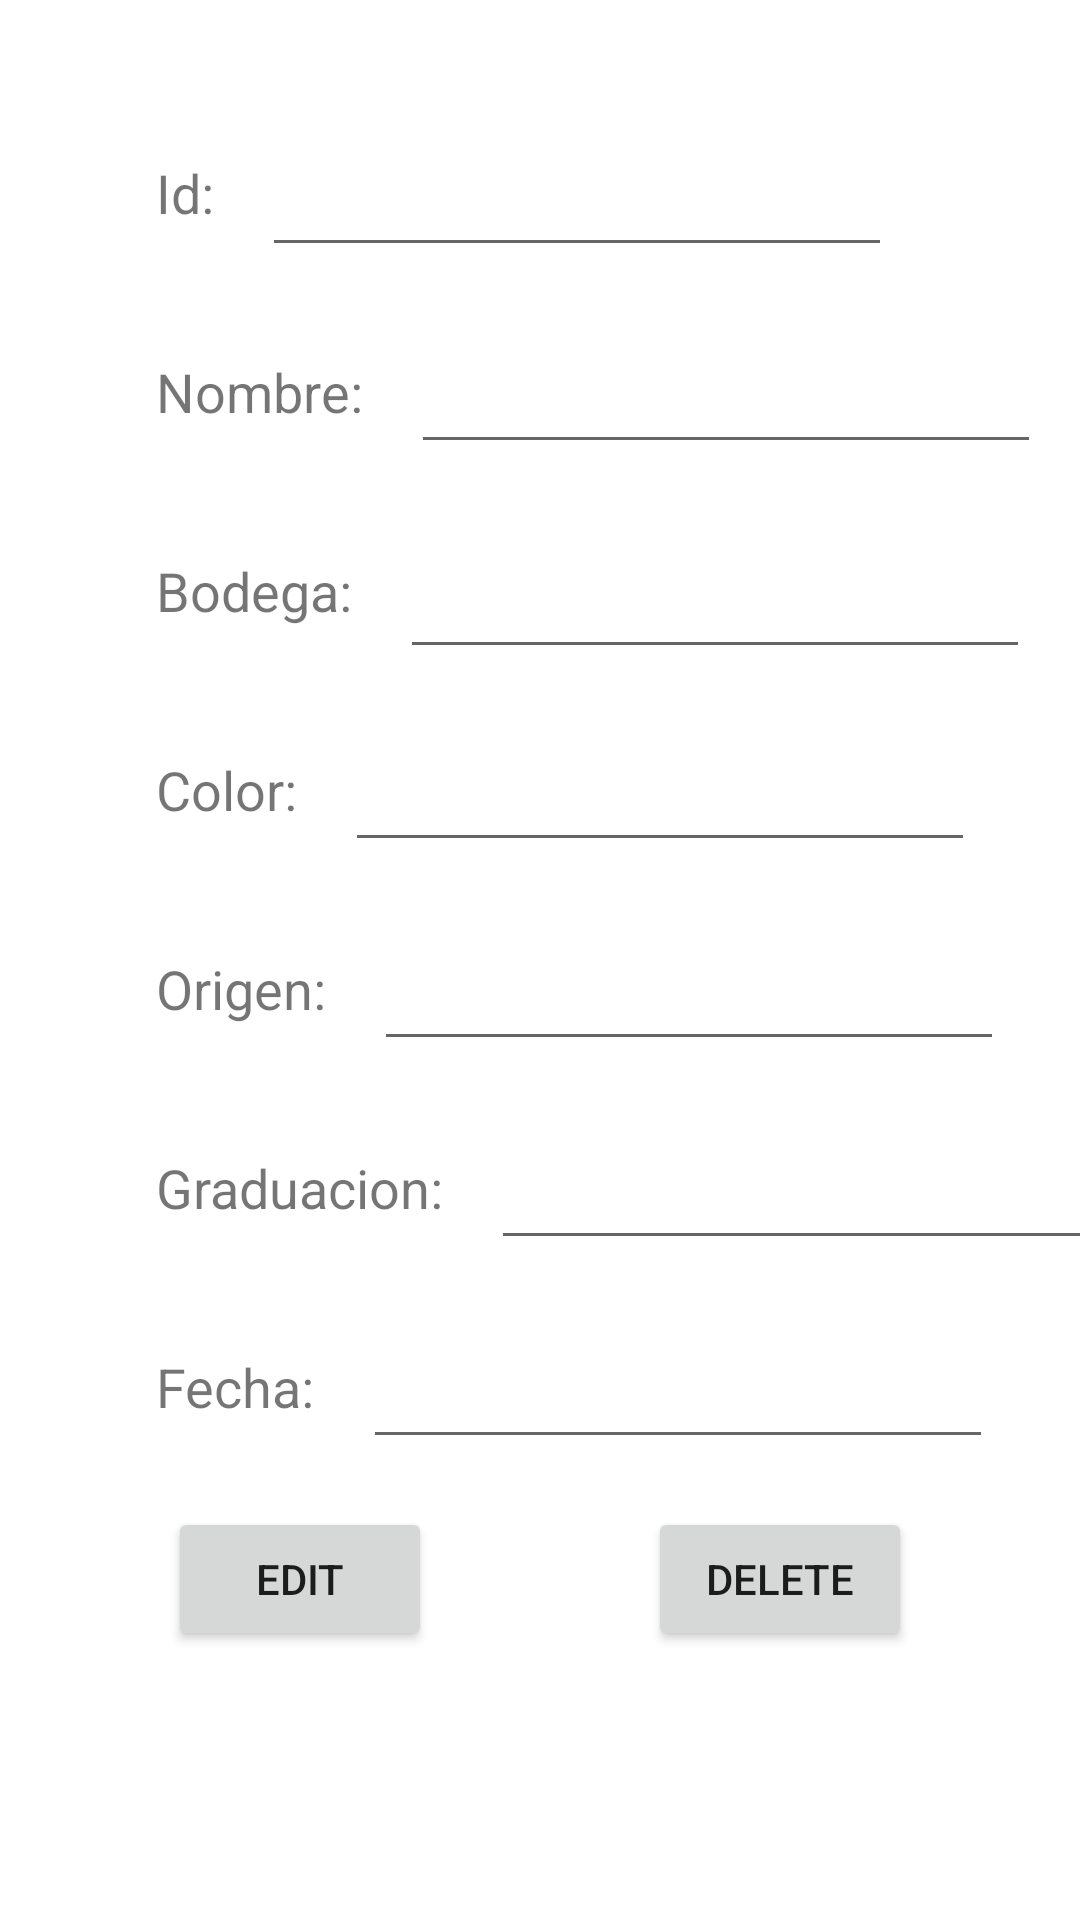

Here is an Android app screen rendered from its layout file. Give the layout XML and the strings, colors and styles it references.
<!-- AndroidManifest.xml: application theme Theme.ArchivosDeJamones -->
<!-- res/layout/activity_third.xml -->
<?xml version="1.0" encoding="utf-8"?>
<androidx.constraintlayout.widget.ConstraintLayout xmlns:android="http://schemas.android.com/apk/res/android"
    xmlns:app="http://schemas.android.com/apk/res-auto"
    xmlns:tools="http://schemas.android.com/tools"
    android:layout_width="match_parent"
    android:layout_height="match_parent">

    <TextView
        android:id="@+id/tv_id"
        android:layout_width="wrap_content"
        android:layout_height="wrap_content"
        android:layout_marginStart="52dp"
        android:layout_marginTop="52dp"
        android:text="@string/tvId"
        android:textAlignment="viewStart"
        android:textSize="18sp"
        app:layout_constraintStart_toStartOf="parent"
        app:layout_constraintTop_toTopOf="parent" />

    <TextView
        android:id="@+id/tv_nombre"
        android:layout_width="wrap_content"
        android:layout_height="wrap_content"
        android:layout_marginTop="42dp"
        android:text="@string/tvNombre"
        android:textSize="18sp"
        app:layout_constraintStart_toStartOf="@+id/tv_id"
        app:layout_constraintTop_toBottomOf="@+id/tv_id" />

    <TextView
        android:id="@+id/tv_bodega"
        android:layout_width="wrap_content"
        android:layout_height="wrap_content"
        android:layout_marginTop="42dp"
        android:text="@string/tvBodega"
        android:textSize="18sp"
        app:layout_constraintStart_toStartOf="@+id/tv_nombre"
        app:layout_constraintTop_toBottomOf="@+id/tv_nombre" />

    <TextView
        android:id="@+id/tv_color"
        android:layout_width="wrap_content"
        android:layout_height="wrap_content"
        android:layout_marginTop="42dp"
        android:text="@string/tvColor"
        android:textSize="18sp"
        app:layout_constraintStart_toStartOf="@+id/tv_bodega"
        app:layout_constraintTop_toBottomOf="@+id/tv_bodega" />

    <TextView
        android:id="@+id/tv_origen"
        android:layout_width="wrap_content"
        android:layout_height="wrap_content"
        android:layout_marginTop="42dp"
        android:text="@string/tvOrigen"
        android:textSize="18sp"
        app:layout_constraintStart_toStartOf="@+id/tv_color"
        app:layout_constraintTop_toBottomOf="@+id/tv_color" />

    <TextView
        android:id="@+id/tv_graduacion"
        android:layout_width="wrap_content"
        android:layout_height="wrap_content"
        android:layout_marginTop="42dp"
        android:text="@string/tvGraduacion"
        android:textSize="18sp"
        app:layout_constraintStart_toStartOf="@+id/tv_origen"
        app:layout_constraintTop_toBottomOf="@+id/tv_origen" />

    <TextView
        android:id="@+id/tv_fecha"
        android:layout_width="wrap_content"
        android:layout_height="wrap_content"
        android:layout_marginTop="42dp"
        android:text="@string/tvFecha"
        android:textSize="18sp"
        app:layout_constraintStart_toStartOf="@+id/tv_graduacion"
        app:layout_constraintTop_toBottomOf="@+id/tv_graduacion" />

    <EditText
        android:id="@+id/et_id_add"
        android:layout_width="wrap_content"
        android:layout_height="48dp"
        android:layout_marginStart="16dp"
        android:ems="10"
        android:inputType="textPersonName"
        app:layout_constraintBottom_toBottomOf="@+id/tv_id"
        app:layout_constraintStart_toEndOf="@+id/tv_id"
        app:layout_constraintTop_toTopOf="@+id/tv_id"
        app:layout_constraintVertical_bias="0.476"
        tools:ignore="TouchTargetSizeCheck,SpeakableTextPresentCheck" />

    <EditText
        android:id="@+id/et_nombre_add"
        android:layout_width="wrap_content"
        android:layout_height="48dp"
        android:layout_marginStart="16dp"
        android:ems="10"
        android:inputType="textPersonName"
        app:layout_constraintBottom_toBottomOf="@+id/tv_nombre"
        app:layout_constraintStart_toEndOf="@+id/tv_nombre"
        app:layout_constraintTop_toTopOf="@+id/tv_nombre"
        tools:ignore="SpeakableTextPresentCheck" />

    <EditText
        android:id="@+id/et_bodega_add"
        android:layout_width="wrap_content"
        android:layout_height="48dp"
        android:layout_marginStart="16dp"
        android:ems="10"
        android:importantForAutofill="no"
        android:inputType="textPersonName"
        app:layout_constraintBottom_toBottomOf="@+id/tv_bodega"
        app:layout_constraintStart_toEndOf="@+id/tv_bodega"
        app:layout_constraintTop_toTopOf="@+id/tv_bodega"
        app:layout_constraintVertical_bias="0.416"
        tools:ignore="SpeakableTextPresentCheck" />

    <EditText
        android:id="@+id/et_color_add"
        android:layout_width="wrap_content"
        android:layout_height="48dp"
        android:layout_marginStart="16dp"
        android:ems="10"
        android:inputType="textPersonName"
        app:layout_constraintBottom_toBottomOf="@+id/tv_color"
        app:layout_constraintStart_toEndOf="@+id/tv_color"
        app:layout_constraintTop_toTopOf="@+id/tv_color"
        tools:ignore="SpeakableTextPresentCheck" />

    <EditText
        android:id="@+id/et_origen_add"
        android:layout_width="wrap_content"
        android:layout_height="48dp"
        android:layout_marginStart="16dp"
        android:ems="10"
        android:inputType="textPersonName"
        app:layout_constraintBottom_toBottomOf="@+id/tv_origen"
        app:layout_constraintStart_toEndOf="@+id/tv_origen"
        app:layout_constraintTop_toTopOf="@+id/tv_origen"
        tools:ignore="SpeakableTextPresentCheck" />

    <EditText
        android:id="@+id/et_graduacion_add"
        android:layout_width="wrap_content"
        android:layout_height="48dp"
        android:layout_marginStart="16dp"
        android:ems="10"
        android:inputType="textPersonName"
        app:layout_constraintBottom_toBottomOf="@+id/tv_graduacion"
        app:layout_constraintStart_toEndOf="@+id/tv_graduacion"
        app:layout_constraintTop_toTopOf="@+id/tv_graduacion"
        tools:ignore="SpeakableTextPresentCheck" />

    <EditText
        android:id="@+id/et_fecha_add"
        android:layout_width="wrap_content"
        android:layout_height="48dp"
        android:layout_marginStart="16dp"
        android:ems="10"
        android:inputType="textPersonName"
        app:layout_constraintBottom_toBottomOf="@+id/tv_fecha"
        app:layout_constraintStart_toEndOf="@+id/tv_fecha"
        app:layout_constraintTop_toTopOf="@+id/tv_fecha"
        tools:ignore="SpeakableTextPresentCheck" />

    <Button
        android:id="@+id/btDelete"
        android:layout_width="wrap_content"
        android:layout_height="wrap_content"
        android:layout_marginStart="16dp"
        android:layout_marginTop="16dp"
        android:text="@string/btDelete"
        app:layout_constraintEnd_toEndOf="parent"
        app:layout_constraintHorizontal_bias="0.5"
        app:layout_constraintStart_toEndOf="@+id/btSecEdit"
        app:layout_constraintTop_toBottomOf="@+id/et_fecha_add" />

    <Button
        android:id="@+id/btSecEdit"
        android:layout_width="wrap_content"
        android:layout_height="wrap_content"
        android:text="@string/btSecEdit"
        app:layout_constraintEnd_toStartOf="@+id/btDelete"
        app:layout_constraintHorizontal_bias="0.5"
        app:layout_constraintStart_toStartOf="parent"
        app:layout_constraintTop_toTopOf="@+id/btDelete" />

</androidx.constraintlayout.widget.ConstraintLayout>
<!-- resources referenced by this layout -->
<resources>
  <string name="btDelete">Delete</string>
  <string name="btSecEdit">Edit</string>
  <string name="tvBodega">Bodega:</string>
  <string name="tvColor">Color:</string>
  <string name="tvFecha">Fecha:</string>
  <string name="tvGraduacion">Graduacion:</string>
  <string name="tvId">Id:</string>
  <string name="tvNombre">Nombre:</string>
  <string name="tvOrigen">Origen:</string>
  <style name="Theme.ArchivosDeJamones" parent="Theme.MaterialComponents.DayNight.DarkActionBar">
          
          <item name="colorPrimary">@color/colorPrincipal</item>
          <item name="colorPrimaryVariant">@color/colorS</item>
          <item name="colorOnPrimary">@color/white</item>
          
          <item name="colorSecondary">@color/teal_200</item>
          <item name="colorSecondaryVariant">@color/teal_700</item>
          <item name="colorOnSecondary">@color/black</item>
          
          <item name="android:statusBarColor" tools:targetApi="l">?attr/colorPrimaryVariant</item>
          
      </style>
  <color name="colorPrincipal">#ffa000</color>
  <color name="colorS">#c67100</color>
  <color name="white">#FFFFFFFF</color>
  <color name="teal_200">#FF03DAC5</color>
  <color name="teal_700">#FF018786</color>
  <color name="black">#FF000000</color>
</resources>
